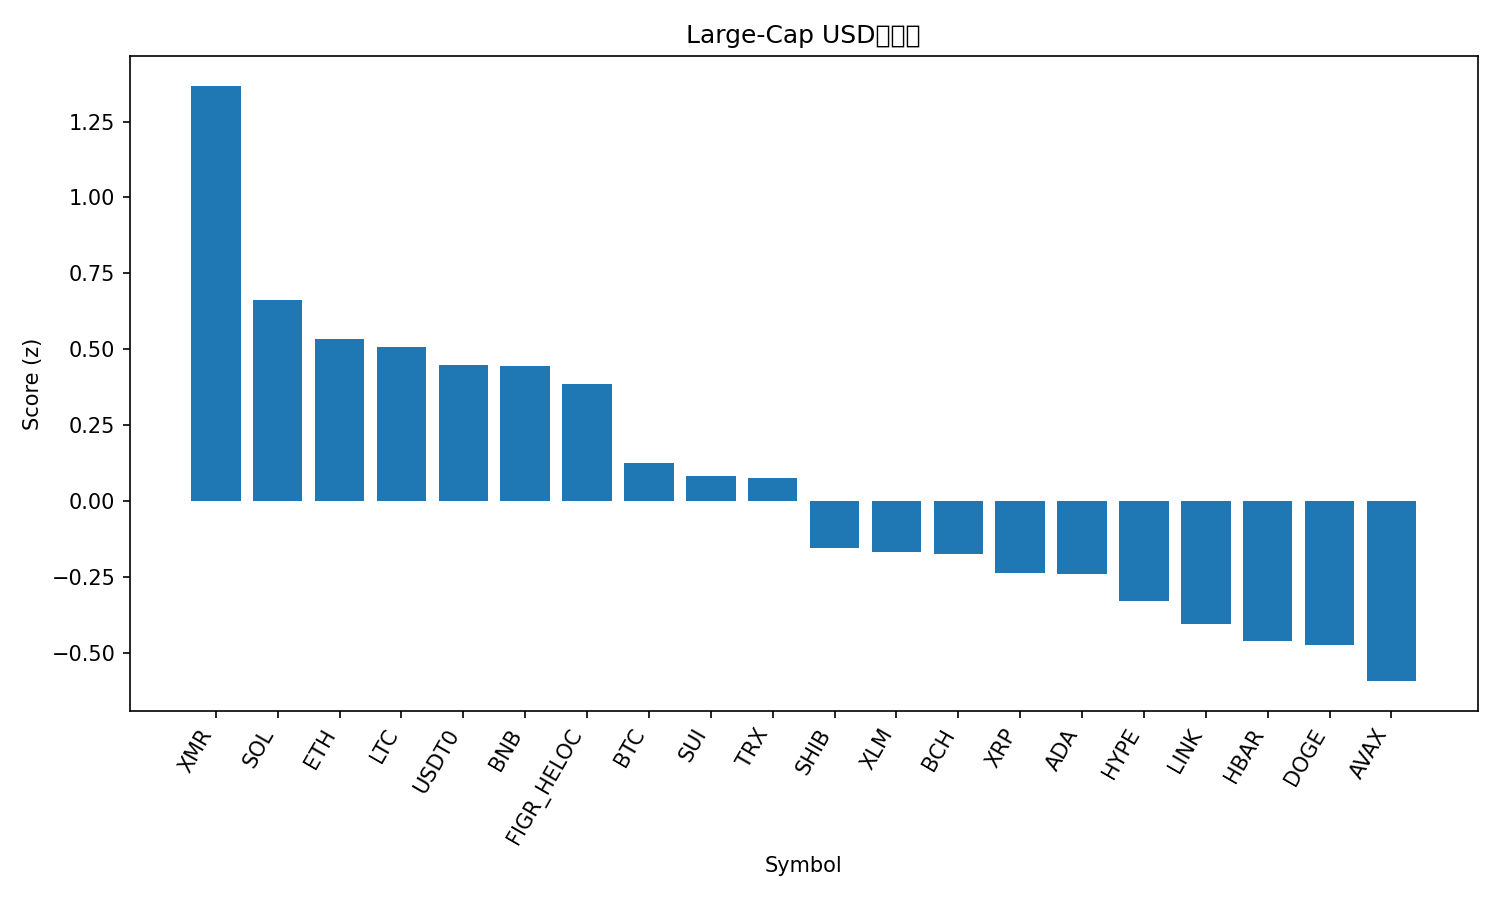

The file beside this chart, header and first rows:
rank, name, symbol, price, pct_1h, pct_24h, pct_7d, pct_1h_vs_btc, pct_24h_vs_btc, pct_7d_vs_btc, market_cap_rank, market_cap, volume_usd, score
1, Monero, XMR, 398.9, 0.2845, 3.564, -2.829, 0.6143, 3.966, -1.298, 26, 7368502152, 182139311, 1.368
2, Solana, SOL, 137.5, 0.3903, -0.7626, -5.062, 0.7201, -0.3599, -3.531, 7, 77224553210, 6636124786, 0.6622
3, Ethereum, ETH, 3340, -0.3113, 0.4979, 5.518, 0.01847, 0.9006, 7.049, 2, 403465546115, 32787058148, 0.5342
4, Litecoin, LTC, 85.21, 0.1826, -1.036, -1.356, 0.5124, -0.6334, 0.1746, 30, 6533028508, 510881339, 0.508
5, USDT0, USDT0, 0.9998, -0.085, -0.02381, -0.005231, 0.2448, 0.3789, 1.526, 35, 4646483957, 329002509, 0.447
6, BNB, BNB, 898.9, 0.0145, -0.2636, -1.981, 0.3443, 0.1391, -0.4498, 5, 123829582812, 1845170255, 0.4466
7, Figure Heloc, FIGR_HELOC, 1.021, -0.003606, -1.233, 1.877, 0.3262, -0.8299, 3.408, 12, 14420114242, 19645313, 0.3851
8, Bitcoin, BTC, 92313, -0.3298, -0.4027, -1.531, 0.0, 0.0, 0.0, 1, 1843482511820, 52814711527, 0.1252
9, Sui, SUI, 1.63, 0.0149, -1.808, -4.726, 0.3447, -1.405, -3.195, 32, 6078597393, 1030806113, 0.08349
10, TRON, TRX, 0.2799, -0.254, -1.066, -0.3025, 0.07581, -0.6637, 1.228, 9, 26501303345, 661138474, 0.07715
11, Shiba Inu, SHIB, 8.6e-06, -0.1969, -1.819, -5.02, 0.1329, -1.416, -3.489, 34, 5065423455, 157320249, -0.1539
12, Stellar, XLM, 0.2512, -0.3753, -1.132, -3.353, -0.0455, -0.7294, -1.822, 24, 8138420596, 162674445, -0.1664
13, Bitcoin Cash, BCH, 576, -0.3439, -1.097, -4.737, -0.0141, -0.694, -3.206, 17, 11510971598, 455547224, -0.1731
14, XRP, XRP, 2.05, -0.06118, -2.775, -6.954, 0.2686, -2.372, -5.423, 4, 123869504397, 3818482737, -0.2354
15, Cardano, ADA, 0.4563, -0.3262, -2.7, 0.9737, 0.003591, -2.298, 2.504, 11, 16742817375, 1045033533, -0.2404
16, Hyperliquid, HYPE, 29.18, -1.066, 4.615, -16.22, -0.7361, 5.018, -14.69, 25, 7907162072, 293123151, -0.3275
17, Chainlink, LINK, 14.22, -0.5121, -1.955, -1.919, -0.1823, -1.553, -0.3881, 18, 9912289286, 821009825, -0.4049
18, Hedera, HBAR, 0.1359, -0.2836, -2.575, -7.469, 0.04618, -2.172, -5.938, 33, 5776313276, 161752687, -0.4599
19, Dogecoin, DOGE, 0.1444, -0.3111, -2.937, -5.244, 0.01866, -2.534, -3.713, 10, 21981936816, 1454986633, -0.4747
20, Avalanche, AVAX, 14.23, -0.5087, -2.58, -4.333, -0.179, -2.178, -2.802, 31, 6113678835, 450781951, -0.5925
21, Zcash, ZEC, 401.5, -1.256, -7.119, 16.54, -0.9264, -6.716, 18.07, 28, 6597004315, 783483359, -1.47
